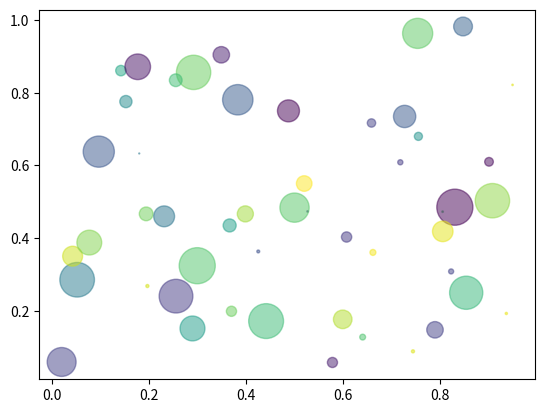

Here is the Python script that generated this plot:
"""
Simple demo of a scatter plot.
"""
import numpy as np
import matplotlib.pyplot as plt


N = 50
x = np.random.rand(N)
y = np.random.rand(N)
colors = np.random.rand(N)
area = np.pi * (15 * np.random.rand(N)) ** 2 # 0 to 15 point radiuses

plt.scatter(x, y, s = area, c = colors, alpha = 0.5)
plt.show()

print ("It works!")
